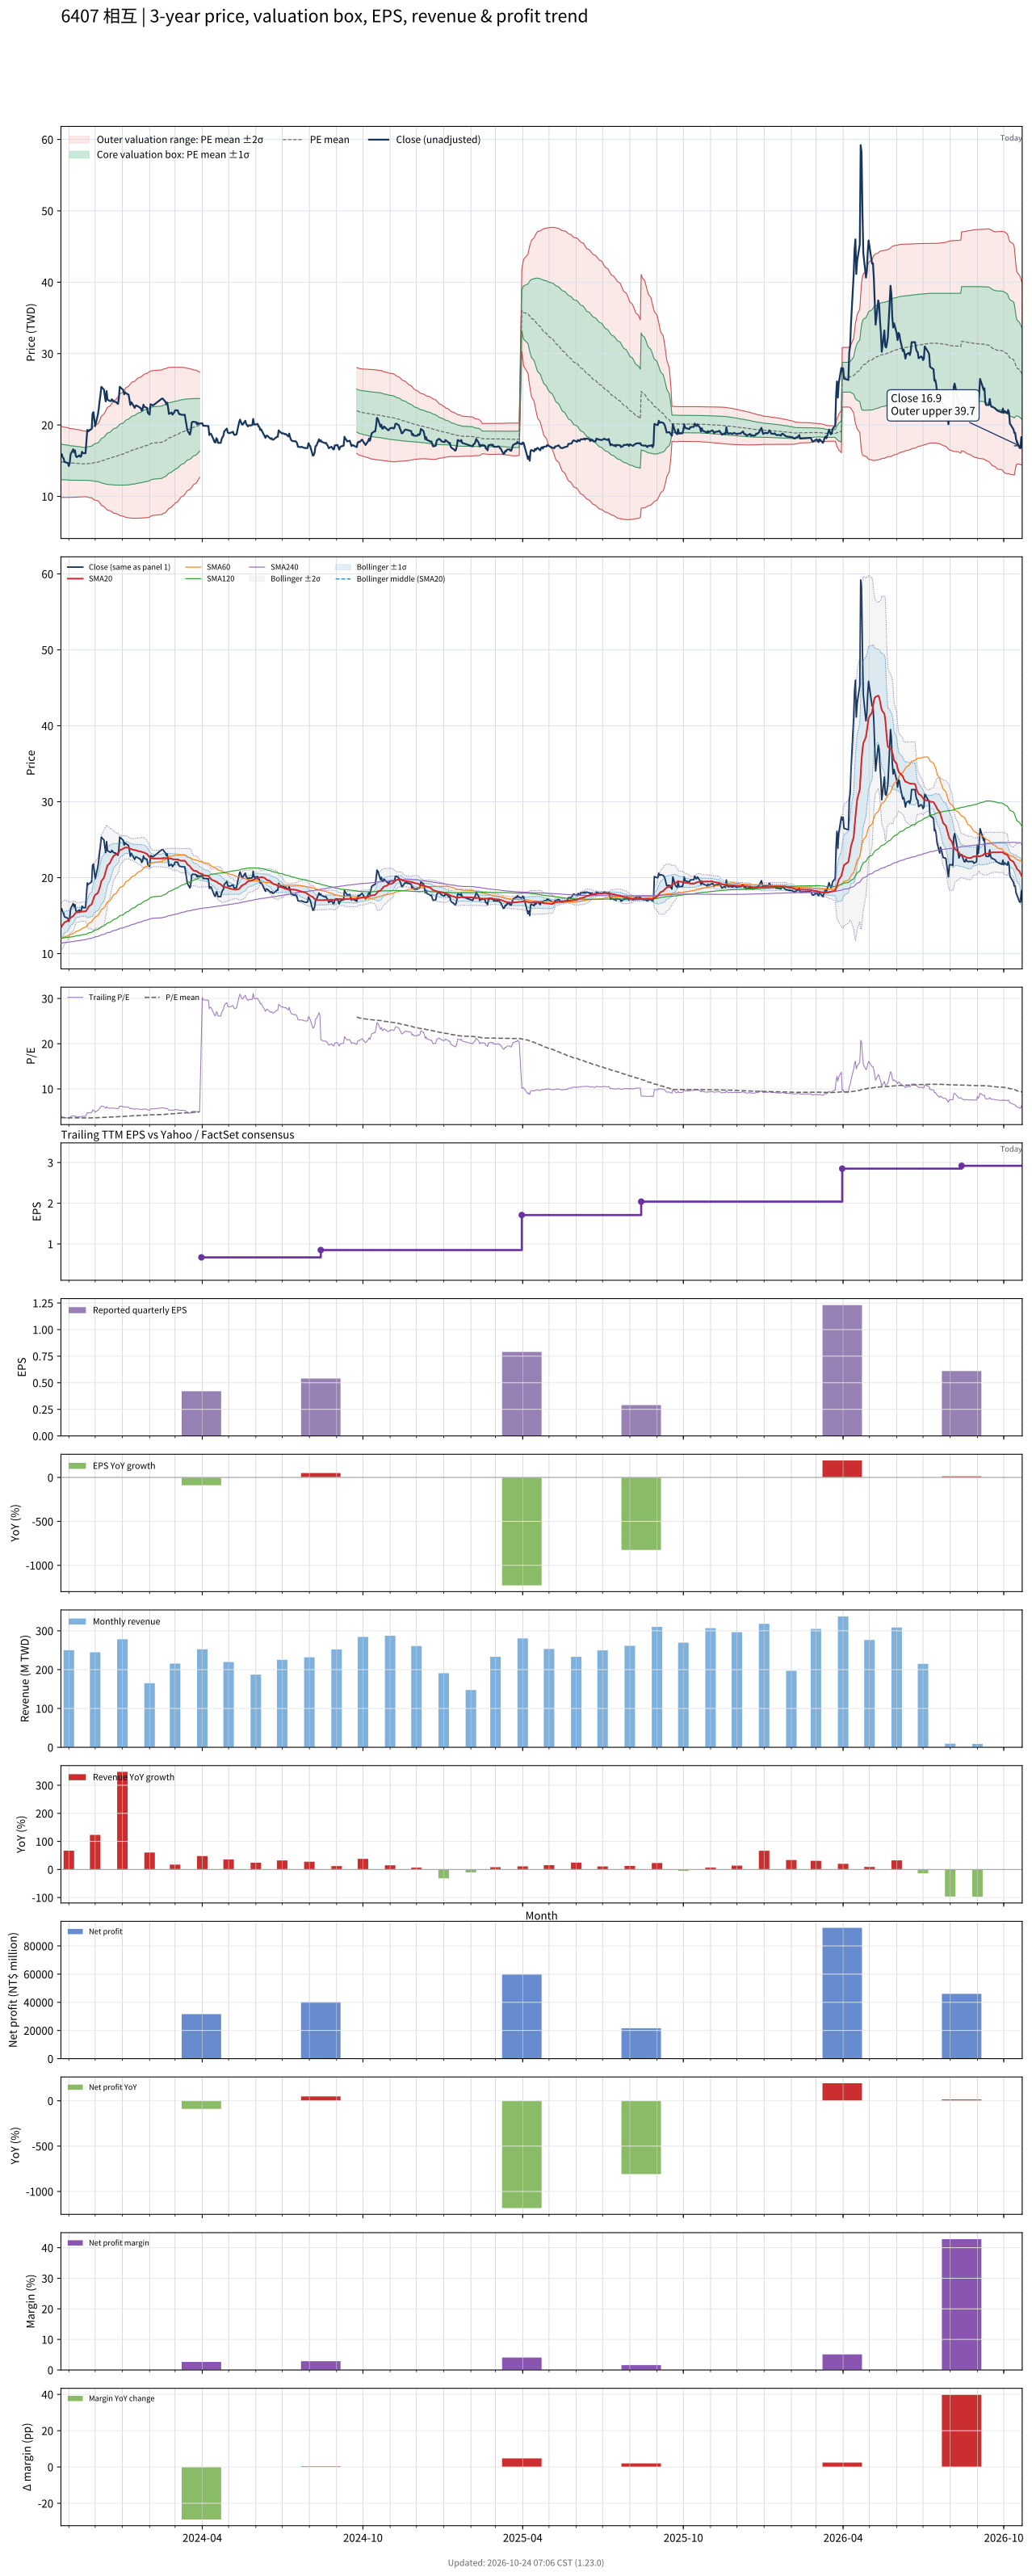

The file beside this chart, header and first rows:
# chart-version: skill-stock-dynamic-val…
date, close, available_date, period_end, eps, ttm_eps, pe, pe_mean, pe_std, price_m2, price_m1, price_mean, price_p1, price_p2, forward_eps, forward_pe, forward_pe_mean, forward_pe_std, forward_price_m2, forward_price_m1, forward_price_mean, forward_price_p1, forward_price_p2, sma20
2023-10-23, 15.75, 2023-08-14, 2023-06-30, -0.04, 4.07, 3.87, 3.645, 0.6122, 9.852, 12.34, 14.84, 17.33, 19.82, , , , , , , , , , 13.44
2023-10-24, 15.9, 2023-08-14, 2023-06-30, -0.04, 4.07, 3.907, 3.642, 0.6103, 9.856, 12.34, 14.82, 17.31, 19.79, , , , , , , , , , 13.63
2023-10-25, 15.45, 2023-08-14, 2023-06-30, -0.04, 4.07, 3.796, 3.639, 0.6081, 9.86, 12.33, 14.81, 17.29, 19.76, , , , , , , , , , 13.8
2023-10-26, 15.35, 2023-08-14, 2023-06-30, -0.04, 4.07, 3.771, 3.635, 0.6059, 9.863, 12.33, 14.79, 17.26, 19.73, , , , , , , , , , 13.97
2023-10-27, 14.85, 2023-08-14, 2023-06-30, -0.04, 4.07, 3.649, 3.63, 0.6034, 9.863, 12.32, 14.77, 17.23, 19.69, , , , , , , , , , 14.12
2023-10-30, 14.7, 2023-08-14, 2023-06-30, -0.04, 4.07, 3.612, 3.626, 0.6017, 9.86, 12.31, 14.76, 17.21, 19.66, , , , , , , , , , 14.26
2023-10-31, 14.65, 2023-08-14, 2023-06-30, -0.04, 4.07, 3.6, 3.621, 0.5993, 9.859, 12.3, 14.74, 17.18, 19.61, , , , , , , , , , 14.39
2023-11-01, 14.25, 2023-08-14, 2023-06-30, -0.04, 4.07, 3.501, 3.615, 0.5966, 9.855, 12.28, 14.71, 17.14, 19.57, , , , , , , , , , 14.47
2023-11-02, 14.7, 2023-08-14, 2023-06-30, -0.04, 4.07, 3.612, 3.609, 0.5932, 9.86, 12.27, 14.69, 17.1, 19.52, , , , , , , , , , 14.57
2023-11-03, 15.9, 2023-08-14, 2023-06-30, -0.04, 4.07, 3.907, 3.606, 0.5909, 9.866, 12.27, 14.68, 17.08, 19.49, , , , , , , , , , 14.74
2023-11-06, 16.6, 2023-08-14, 2023-06-30, -0.04, 4.07, 4.079, 3.604, 0.5894, 9.872, 12.27, 14.67, 17.07, 19.47, , , , , , , , , , 14.94
2023-11-07, 16.15, 2023-08-14, 2023-06-30, -0.04, 4.07, 3.968, 3.602, 0.5878, 9.878, 12.27, 14.66, 17.05, 19.45, , , , , , , , , , 15.1
2023-11-08, 16.45, 2023-08-14, 2023-06-30, -0.04, 4.07, 4.042, 3.601, 0.5862, 9.883, 12.27, 14.66, 17.04, 19.43, , , , , , , , , , 15.26
2023-11-09, 15.65, 2023-08-14, 2023-06-30, -0.04, 4.07, 3.845, 3.597, 0.5835, 9.891, 12.27, 14.64, 17.02, 19.39, , , , , , , , , , 15.38
2023-11-10, 15.5, 2023-08-14, 2023-06-30, -0.04, 4.07, 3.808, 3.594, 0.5809, 9.898, 12.26, 14.63, 16.99, 19.36, , , , , , , , , , 15.44
2023-11-13, 15.75, 2023-08-14, 2023-06-30, -0.04, 4.07, 3.87, 3.591, 0.5787, 9.904, 12.26, 14.62, 16.97, 19.33, , , , , , , , , , 15.44
2023-11-14, 15.55, 2023-08-14, 2023-06-30, -0.04, 4.07, 3.821, 3.588, 0.5763, 9.911, 12.26, 14.6, 16.95, 19.29, , , , , , , , , , 15.47
2023-11-15, 15.6, 2023-08-14, 2023-06-30, -0.04, 4.07, 3.833, 3.584, 0.5729, 9.922, 12.25, 14.59, 16.92, 19.25, , , , , , , , , , 15.51
2023-11-16, 16.25, 2023-08-14, 2023-06-30, -0.04, 4.07, 3.993, 3.581, 0.5702, 9.933, 12.25, 14.57, 16.9, 19.22, , , , , , , , , , 15.53
2023-11-17, 16.05, 2023-08-14, 2023-06-30, -0.04, 4.07, 3.943, 3.578, 0.5672, 9.945, 12.25, 14.56, 16.87, 19.18, , , , , , , , , , 15.55
2023-11-20, 16.05, 2023-08-14, 2023-06-30, -0.04, 4.07, 3.943, 3.575, 0.5644, 9.956, 12.25, 14.55, 16.85, 19.14, , , , , , , , , , 15.57
2023-11-21, 17.75, 2023-08-14, 2023-06-30, -0.04, 4.07, 4.361, 3.577, 0.5663, 9.947, 12.25, 14.56, 16.86, 19.17, , , , , , , , , , 15.66
2023-11-22, 19.3, 2023-08-14, 2023-06-30, -0.04, 4.07, 4.742, 3.581, 0.5737, 9.906, 12.24, 14.58, 16.91, 19.25, , , , , , , , , , 15.85
2023-11-23, 19.1, 2023-08-14, 2023-06-30, -0.04, 4.07, 4.693, 3.585, 0.5793, 9.875, 12.23, 14.59, 16.95, 19.31, , , , , , , , , , 16.04
2023-11-24, 19.2, 2023-08-14, 2023-06-30, -0.04, 4.07, 4.717, 3.589, 0.5854, 9.842, 12.22, 14.61, 16.99, 19.37, , , , , , , , , , 16.26
2023-11-27, 19.45, 2023-08-14, 2023-06-30, -0.04, 4.07, 4.779, 3.593, 0.5926, 9.802, 12.21, 14.63, 17.04, 19.45, , , , , , , , , , 16.5
2023-11-28, 21.6, 2023-08-14, 2023-06-30, -0.04, 4.07, 5.307, 3.602, 0.6102, 9.695, 12.18, 14.66, 17.15, 19.63, , , , , , , , , , 16.84
2023-11-29, 21.8, 2023-08-14, 2023-06-30, -0.04, 4.07, 5.356, 3.612, 0.6288, 9.584, 12.14, 14.7, 17.26, 19.82, , , , , , , , , , 17.22
2023-11-30, 20.8, 2023-08-14, 2023-06-30, -0.04, 4.07, 5.111, 3.62, 0.6414, 9.513, 12.12, 14.73, 17.34, 19.95, , , , , , , , , , 17.52
2023-12-01, 19.85, 2023-08-14, 2023-06-30, -0.04, 4.07, 4.877, 3.625, 0.6488, 9.472, 12.11, 14.75, 17.39, 20.03, , , , , , , , , , 17.72
2023-12-04, 21.4, 2023-08-14, 2023-06-30, -0.04, 4.07, 5.258, 3.633, 0.6628, 9.39, 12.09, 14.79, 17.48, 20.18, , , , , , , , , , 17.96
2023-12-05, 22.2, 2023-08-14, 2023-06-30, -0.04, 4.07, 5.455, 3.643, 0.6808, 9.284, 12.05, 14.82, 17.6, 20.37, , , , , , , , , , 18.27
2023-12-06, 23.3, 2023-08-14, 2023-06-30, -0.04, 4.07, 5.725, 3.655, 0.7046, 9.139, 12.01, 14.87, 17.74, 20.61, , , , , , , , , , 18.61
2023-12-07, 24.2, 2023-08-14, 2023-06-30, -0.04, 4.07, 5.946, 3.668, 0.7327, 8.966, 11.95, 14.93, 17.91, 20.89, , , , , , , , , , 19.04
2023-12-08, 25.35, 2023-08-14, 2023-06-30, -0.04, 4.07, 6.229, 3.684, 0.7665, 8.754, 11.87, 14.99, 18.11, 21.23, , , , , , , , , , 19.53
2023-12-11, 24.95, 2023-08-14, 2023-06-30, -0.04, 4.07, 6.13, 3.699, 0.7962, 8.573, 11.81, 15.05, 18.29, 21.53, , , , , , , , , , 19.99
2023-12-12, 24.05, 2023-08-14, 2023-06-30, -0.04, 4.07, 5.909, 3.712, 0.8198, 8.436, 11.77, 15.11, 18.45, 21.78, , , , , , , , , , 20.41
2023-12-13, 23.3, 2023-08-14, 2023-06-30, -0.04, 4.07, 5.725, 3.725, 0.8389, 8.332, 11.75, 15.16, 18.57, 21.99, , , , , , , , , , 20.8
2023-12-14, 24.75, 2023-08-14, 2023-06-30, -0.04, 4.07, 6.081, 3.74, 0.8647, 8.183, 11.7, 15.22, 18.74, 22.26, , , , , , , , , , 21.22
2023-12-15, 23.55, 2023-08-14, 2023-06-30, -0.04, 4.07, 5.786, 3.754, 0.8839, 8.082, 11.68, 15.28, 18.87, 22.47, , , , , , , , , , 21.6
2023-12-18, 23.35, 2023-08-14, 2023-06-30, -0.04, 4.07, 5.737, 3.766, 0.9013, 7.992, 11.66, 15.33, 19, 22.67, , , , , , , , , , 21.96
2023-12-19, 23.35, 2023-08-14, 2023-06-30, -0.04, 4.07, 5.737, 3.779, 0.9183, 7.906, 11.64, 15.38, 19.12, 22.86, , , , , , , , , , 22.24
2023-12-20, 23.6, 2023-08-14, 2023-06-30, -0.04, 4.07, 5.799, 3.793, 0.936, 7.817, 11.63, 15.44, 19.25, 23.05, , , , , , , , , , 22.46
2023-12-21, 23.45, 2023-08-14, 2023-06-30, -0.04, 4.07, 5.762, 3.806, 0.9524, 7.736, 11.61, 15.49, 19.37, 23.24, , , , , , , , , , 22.68
2023-12-22, 23.3, 2023-08-14, 2023-06-30, -0.04, 4.07, 5.725, 3.819, 0.9679, 7.663, 11.6, 15.54, 19.48, 23.42, , , , , , , , , , 22.88
2023-12-25, 23.2, 2023-08-14, 2023-06-30, -0.04, 4.07, 5.7, 3.83, 0.9821, 7.595, 11.59, 15.59, 19.59, 23.58, , , , , , , , , , 23.07
2023-12-26, 23.05, 2023-08-14, 2023-06-30, -0.04, 4.07, 5.663, 3.844, 0.9961, 7.537, 11.59, 15.65, 19.7, 23.75, , , , , , , , , , 23.14
2023-12-27, 22.95, 2023-08-14, 2023-06-30, -0.04, 4.07, 5.639, 3.858, 1.01, 7.486, 11.59, 15.7, 19.81, 23.92, , , , , , , , , , 23.2
2023-12-28, 23.8, 2023-08-14, 2023-06-30, -0.04, 4.07, 5.848, 3.874, 1.026, 7.417, 11.59, 15.77, 19.94, 24.11, , , , , , , , , , 23.35
2023-12-29, 25.35, 2023-08-14, 2023-06-30, -0.04, 4.07, 6.229, 3.893, 1.048, 7.314, 11.58, 15.84, 20.11, 24.37, , , , , , , , , , 23.62
2024-01-02, 24.9, 2023-08-14, 2023-06-30, -0.04, 4.07, 6.118, 3.911, 1.067, 7.23, 11.57, 15.92, 20.26, 24.61, , , , , , , , , , 23.8
2024-01-03, 24.3, 2023-08-14, 2023-06-30, -0.04, 4.07, 5.971, 3.929, 1.084, 7.169, 11.58, 15.99, 20.4, 24.81, , , , , , , , , , 23.9
2024-01-04, 24.6, 2023-08-14, 2023-06-30, -0.04, 4.07, 6.044, 3.947, 1.101, 7.105, 11.59, 16.07, 20.55, 25.03, , , , , , , , , , 23.97
2024-01-05, 24.45, 2023-08-14, 2023-06-30, -0.04, 4.07, 6.007, 3.966, 1.117, 7.05, 11.59, 16.14, 20.68, 25.23, , , , , , , , , , 23.98
2024-01-08, 24.25, 2023-08-14, 2023-06-30, -0.04, 4.07, 5.958, 3.984, 1.131, 7.007, 11.61, 16.21, 20.82, 25.42, , , , , , , , , , 23.93
2024-01-09, 23.6, 2023-08-14, 2023-06-30, -0.04, 4.07, 5.799, 4.001, 1.143, 6.98, 11.63, 16.28, 20.94, 25.59, , , , , , , , , , 23.86
2024-01-10, 22.8, 2023-08-14, 2023-06-30, -0.04, 4.07, 5.602, 4.017, 1.152, 6.972, 11.66, 16.35, 21.04, 25.73, , , , , , , , , , 23.8
2024-01-11, 23.2, 2023-08-14, 2023-06-30, -0.04, 4.07, 5.7, 4.032, 1.162, 6.951, 11.68, 16.41, 21.14, 25.87, , , , , , , , , , 23.79
2024-01-12, 23.05, 2023-08-14, 2023-06-30, -0.04, 4.07, 5.663, 4.048, 1.171, 6.942, 11.71, 16.48, 21.24, 26.01, , , , , , , , , , 23.7
... 670 more rows
